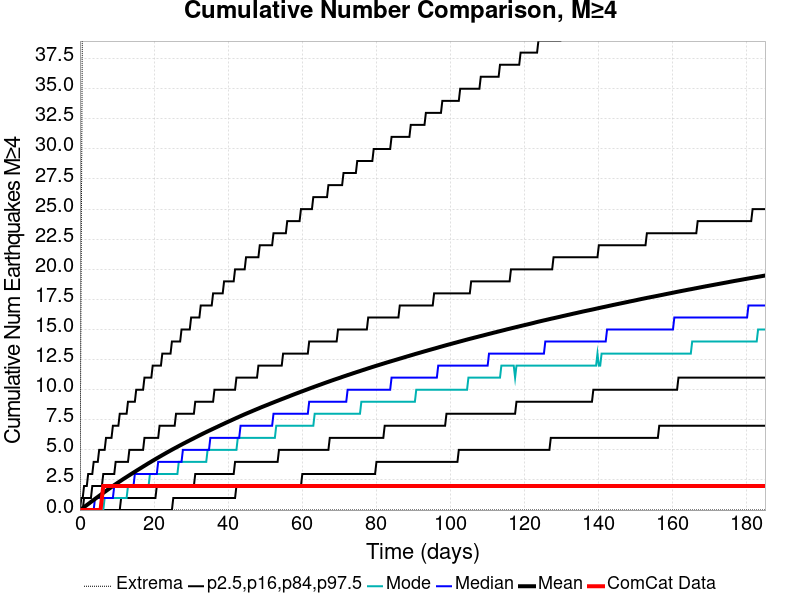

Source data for this figure (header and first rows):
Time (days), ComCat Data, Simulation Mean, Simulation Median, Simulation Mode, Simulation Minimum, Simulation Maximum, 2.5 %-ile, 16 %-ile, 84 %-ile, 97.5 %-ile
0.0, 0.0, 0.0, 0.0, 0.0, 0.0, 0.0, 0.0, 0.0, 0.0, 0.0
0.3708, 0.0, 0.07812, 0.0, 0.0, 0.0, 23.0, 0.0, 0.0, 0.0, 1.0
0.7417, 0.0, 0.1601, 0.0, 0.0, 0.0, 46.0, 0.0, 0.0, 0.0, 1.0
1.113, 0.0, 0.2441, 0.0, 0.0, 0.0, 64.0, 0.0, 0.0, 1.0, 2.0
1.483, 0.0, 0.3295, 0.0, 0.0, 0.0, 71.0, 0.0, 0.0, 1.0, 2.0
1.854, 0.0, 0.4143, 0.0, 0.0, 0.0, 74.0, 0.0, 0.0, 1.0, 2.0
2.225, 0.0, 0.4979, 0.0, 0.0, 0.0, 83.0, 0.0, 0.0, 1.0, 3.0
2.596, 0.0, 0.5827, 0.0, 0.0, 0.0, 88.0, 0.0, 0.0, 1.0, 3.0
2.967, 0.0, 0.6699, 0.0, 0.0, 0.0, 90.0, 0.0, 0.0, 1.0, 3.0
3.338, 0.0, 0.7556, 0.0, 0.0, 0.0, 94.0, 0.0, 0.0, 2.0, 3.0
3.708, 0.0, 0.841, 0.0, 0.0, 0.0, 97.0, 0.0, 0.0, 2.0, 4.0
4.079, 0.0, 0.925, 1.0, 0.0, 0.0, 98.0, 0.0, 0.0, 2.0, 4.0
4.45, 0.0, 1.01, 1.0, 0.0, 0.0, 100.0, 0.0, 0.0, 2.0, 4.0
4.821, 0.0, 1.093, 1.0, 0.0, 0.0, 100.0, 0.0, 0.0, 2.0, 4.0
5.192, 0.0, 1.176, 1.0, 0.0, 0.0, 105.0, 0.0, 0.0, 2.0, 5.0
5.563, 0.0, 1.259, 1.0, 0.0, 0.0, 110.0, 0.0, 0.0, 2.0, 5.0
5.934, 1.0, 1.342, 1.0, 0.0, 0.0, 113.0, 0.0, 0.0, 2.0, 5.0
6.304, 2.0, 1.425, 1.0, 0.0, 0.0, 113.0, 0.0, 0.0, 3.0, 5.0
6.675, 2.0, 1.507, 1.0, 1.0, 0.0, 130.0, 0.0, 0.0, 3.0, 5.0
7.046, 2.0, 1.589, 1.0, 1.0, 0.0, 147.0, 0.0, 0.0, 3.0, 6.0
7.417, 2.0, 1.672, 1.0, 1.0, 0.0, 155.0, 0.0, 0.0, 3.0, 6.0
7.788, 2.0, 1.753, 1.0, 1.0, 0.0, 160.0, 0.0, 0.0, 3.0, 6.0
8.159, 2.0, 1.835, 1.0, 1.0, 0.0, 169.0, 0.0, 0.0, 3.0, 6.0
8.529, 2.0, 1.914, 1.0, 1.0, 0.0, 171.0, 0.0, 0.0, 3.0, 6.0
8.9, 2.0, 1.993, 1.0, 1.0, 0.0, 172.0, 0.0, 0.0, 3.0, 7.0
9.271, 2.0, 2.072, 2.0, 1.0, 0.0, 177.0, 0.0, 0.0, 3.0, 7.0
9.642, 2.0, 2.149, 2.0, 1.0, 0.0, 183.0, 0.0, 0.0, 4.0, 7.0
10.01, 2.0, 2.226, 2.0, 1.0, 0.0, 185.0, 0.0, 0.0, 4.0, 7.0
10.38, 2.0, 2.303, 2.0, 1.0, 0.0, 187.0, 0.0, 0.0, 4.0, 7.0
10.75, 2.0, 2.378, 2.0, 1.0, 0.0, 193.0, 0.0, 0.0, 4.0, 8.0
11.13, 2.0, 2.455, 2.0, 1.0, 0.0, 196.0, 0.0, 1.0, 4.0, 8.0
11.5, 2.0, 2.53, 2.0, 1.0, 0.0, 202.0, 0.0, 1.0, 4.0, 8.0
11.87, 2.0, 2.605, 2.0, 1.0, 0.0, 204.0, 0.0, 1.0, 4.0, 8.0
12.24, 2.0, 2.677, 2.0, 1.0, 0.0, 206.0, 0.0, 1.0, 4.0, 8.0
12.61, 2.0, 2.749, 2.0, 1.0, 0.0, 207.0, 0.0, 1.0, 4.0, 8.0
12.98, 2.0, 2.822, 2.0, 2.0, 0.0, 208.0, 0.0, 1.0, 4.0, 9.0
13.35, 2.0, 2.895, 2.0, 2.0, 0.0, 208.0, 0.0, 1.0, 5.0, 9.0
13.72, 2.0, 2.969, 2.0, 2.0, 0.0, 209.0, 0.0, 1.0, 5.0, 9.0
14.09, 2.0, 3.04, 2.0, 2.0, 0.0, 211.0, 0.0, 1.0, 5.0, 9.0
14.46, 2.0, 3.111, 2.0, 2.0, 0.0, 213.0, 0.0, 1.0, 5.0, 9.0
14.83, 2.0, 3.183, 3.0, 2.0, 0.0, 214.0, 0.0, 1.0, 5.0, 9.0
15.2, 2.0, 3.255, 3.0, 2.0, 0.0, 215.0, 0.0, 1.0, 5.0, 10.0
15.58, 2.0, 3.327, 3.0, 2.0, 0.0, 216.0, 0.0, 1.0, 5.0, 10.0
15.95, 2.0, 3.396, 3.0, 2.0, 0.0, 217.0, 0.0, 1.0, 5.0, 10.0
16.32, 2.0, 3.468, 3.0, 2.0, 0.0, 218.0, 0.0, 1.0, 5.0, 10.0
16.69, 2.0, 3.538, 3.0, 2.0, 0.0, 219.0, 0.0, 1.0, 5.0, 10.0
17.06, 2.0, 3.61, 3.0, 2.0, 0.0, 222.0, 0.0, 1.0, 5.0, 10.0
17.43, 2.0, 3.68, 3.0, 2.0, 0.0, 224.0, 0.0, 1.0, 6.0, 11.0
17.8, 2.0, 3.749, 3.0, 2.0, 0.0, 226.0, 0.0, 1.0, 6.0, 11.0
18.17, 2.0, 3.821, 3.0, 2.0, 0.0, 227.0, 0.0, 1.0, 6.0, 11.0
18.54, 2.0, 3.891, 3.0, 2.0, 0.0, 227.0, 0.0, 1.0, 6.0, 11.0
18.91, 2.0, 3.958, 3.0, 3.0, 0.0, 228.0, 0.0, 1.0, 6.0, 11.0
19.28, 2.0, 4.026, 3.0, 3.0, 0.0, 229.0, 0.0, 1.0, 6.0, 11.0
19.65, 2.0, 4.096, 3.0, 3.0, 0.0, 229.0, 0.0, 1.0, 6.0, 12.0
20.03, 2.0, 4.163, 3.0, 3.0, 0.0, 230.0, 0.0, 1.0, 6.0, 12.0
20.4, 2.0, 4.231, 3.0, 3.0, 0.0, 231.0, 0.0, 1.0, 6.0, 12.0
20.77, 2.0, 4.299, 3.0, 3.0, 0.0, 232.0, 0.0, 2.0, 6.0, 12.0
21.14, 2.0, 4.363, 4.0, 3.0, 0.0, 236.0, 0.0, 2.0, 6.0, 12.0
21.51, 2.0, 4.429, 4.0, 3.0, 0.0, 236.0, 0.0, 2.0, 7.0, 12.0
21.88, 2.0, 4.495, 4.0, 3.0, 0.0, 237.0, 0.0, 2.0, 7.0, 12.0
... 440 more rows
